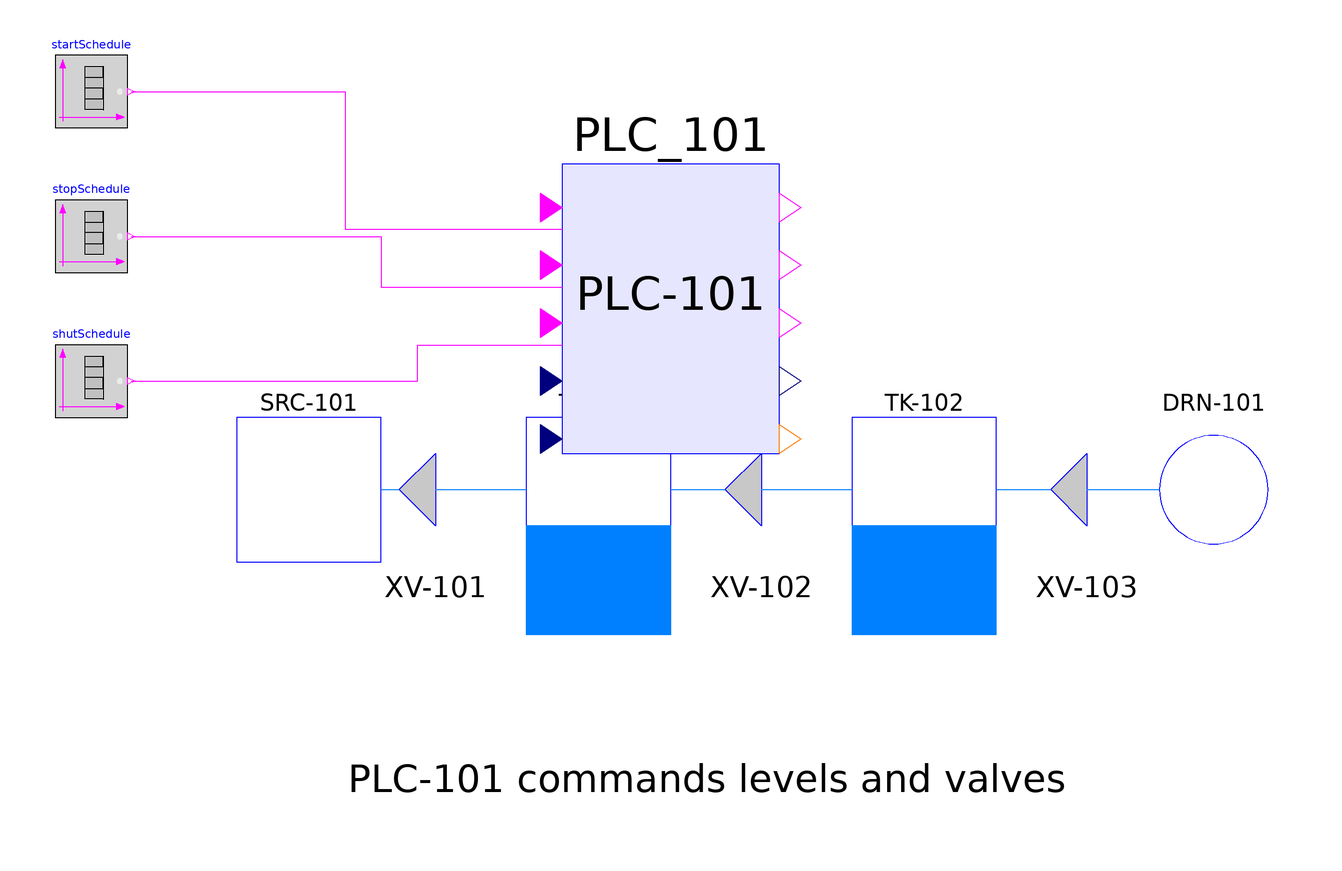

The Modelica model whose source follows is shown above as a component diagram (icons at their Placement, wires along their Line points).

model TwoTankSystem
  extends Modelica.Icons.Example;
  parameter Modelica.Units.SI.Area A1 = 1.2;
  parameter Modelica.Units.SI.Area A2 = 1.4;
  parameter Modelica.Units.SI.Height tankHeight = 1.0;
  parameter Modelica.Units.SI.Height tank1_level_start = 0.05;
  parameter Modelica.Units.SI.Height tank2_level_start = 0.05;
  parameter Modelica.Units.SI.Height T1_low = 0.05;
  parameter Modelica.Units.SI.Height T2_low = 0.05;
  parameter Modelica.Units.SI.Height T1_high = 0.80;
  parameter Modelica.Units.SI.VolumeFlowRate qFill = 0.0060;
  parameter Modelica.Units.SI.VolumeFlowRate qTransfer = 0.0045;
  parameter Modelica.Units.SI.VolumeFlowRate qDrain = 0.0050;
  parameter Modelica.Units.SI.Time scanPeriod = 0.1;
  parameter Real cmdWidth = 0.2;

  Modelica.Blocks.Sources.BooleanTable startSchedule(table={20,20.2,280,280.2}, startValue=false) annotation(Placement(transformation(extent={{-180,100},{-160,120}})));
  Modelica.Blocks.Sources.BooleanTable stopSchedule(table={220,220.2,650,650.2}, startValue=false) annotation(Placement(transformation(extent={{-180,60},{-160,80}})));
  Modelica.Blocks.Sources.BooleanTable shutSchedule(table={700,700.2}, startValue=false) annotation(Placement(transformation(extent={{-180,20},{-160,40}})));
  TwoTankController PLC_101(scanPeriod=scanPeriod, t1High=T1_high, t1Low=T1_low, t2Low=T2_low, waitAfterFill=10, waitAfterTransfer=12, waitAfterDrain=8) annotation(Placement(transformation(extent={{-40,10},{20,90}})));

  Real tank1_level_m(start=tank1_level_start, fixed=true, nominal=0.5);
  Real tank2_level_m(start=tank2_level_start, fixed=true, nominal=0.5);
  Boolean valve1_open_cmd;
  Boolean valve2_open_cmd;
  Boolean valve3_open_cmd;
  Integer controller_state_code;
  Real wait_remaining_s;
  Boolean cmd_start;
  Boolean cmd_stop;
  Boolean cmd_shut;
  Real time_s;
equation
  cmd_start = startSchedule.y;
  cmd_stop = stopSchedule.y;
  cmd_shut = shutSchedule.y;

  connect(startSchedule.y, PLC_101.startButton) annotation(Line(points={{-159,110},{-100,110},{-100,72},{-40,72}}, color={255,0,255}));
  connect(stopSchedule.y, PLC_101.stopButton) annotation(Line(points={{-159,70},{-90,70},{-90,56},{-40,56}}, color={255,0,255}));
  connect(shutSchedule.y, PLC_101.shutButton) annotation(Line(points={{-159,30},{-80,30},{-80,40},{-40,40}}, color={255,0,255}));

  PLC_101.level1 = tank1_level_m;
  PLC_101.level2 = tank2_level_m;

  valve1_open_cmd = PLC_101.valve1;
  valve2_open_cmd = PLC_101.valve2;
  valve3_open_cmd = PLC_101.valve3;
  controller_state_code = PLC_101.stateCode;
  wait_remaining_s = PLC_101.waitRemaining;
  time_s = time;

  der(tank1_level_m) = ((if valve1_open_cmd then qFill else 0) - (if valve2_open_cmd and tank1_level_m > 0 then qTransfer else 0))/A1;
  der(tank2_level_m) = ((if valve2_open_cmd and tank1_level_m > 0 then qTransfer else 0) - (if valve3_open_cmd and tank2_level_m > 1e-6 then qDrain else 0))/A2;

  assert(tank1_level_m >= -1e-6 and tank1_level_m <= tankHeight + 1e-6, "tank1_level_m out of range");
  assert(tank2_level_m >= -1e-6 and tank2_level_m <= tankHeight + 1e-6, "tank2_level_m out of range");
  assert(not (valve1_open_cmd and valve2_open_cmd), "V1 and V2 commanded open simultaneously");
  assert(not (controller_state_code <> 8 and valve2_open_cmd and valve3_open_cmd), "V2 and V3 commanded open simultaneously outside SHUTDOWN");
annotation(
  experiment(StartTime=0, StopTime=900, Tolerance=1e-6, Interval=0.1),
  Diagram(graphics={Rectangle(extent={{-130,20},{-90,-20}}, lineColor={0,0,255}),Text(extent={{-130,28},{-90,20}}, textString="SRC-101"),Polygon(points={{-85,0},{-75,10},{-75,-10},{-85,0}}, lineColor={0,0,255}, fillColor={200,200,200}, fillPattern=FillPattern.Solid),Text(extent={{-90,-22},{-60,-32}}, textString="XV-101"),Rectangle(extent={{-50,20},{-10,-40}}, lineColor={0,0,255}),Rectangle(extent={{-50,-40},{-10,-10}}, lineColor={0,128,255}, fillColor={0,128,255}, fillPattern=FillPattern.Solid),Text(extent={{-52,28},{-8,20}}, textString="TK-101"),Polygon(points={{5,0},{15,10},{15,-10},{5,0}}, lineColor={0,0,255}, fillColor={200,200,200}, fillPattern=FillPattern.Solid),Text(extent={{0,-22},{30,-32}}, textString="XV-102"),Rectangle(extent={{40,20},{80,-40}}, lineColor={0,0,255}),Rectangle(extent={{40,-40},{80,-10}}, lineColor={0,128,255}, fillColor={0,128,255}, fillPattern=FillPattern.Solid),Text(extent={{38,28},{82,20}}, textString="TK-102"),Polygon(points={{95,0},{105,10},{105,-10},{95,0}}, lineColor={0,0,255}, fillColor={200,200,200}, fillPattern=FillPattern.Solid),Text(extent={{90,-22},{120,-32}}, textString="XV-103"),Ellipse(extent={{125,15},{155,-15}}, lineColor={0,0,255}),Text(extent={{120,28},{160,20}}, textString="DRN-101"),Line(points={{-90,0},{-85,0}}, color={0,127,255}),Line(points={{-75,0},{-50,0}}, color={0,127,255}),Line(points={{-10,0},{5,0}}, color={0,127,255}),Line(points={{15,0},{40,0}}, color={0,127,255}),Line(points={{80,0},{95,0}}, color={0,127,255}),Line(points={{105,0},{125,0}}, color={0,127,255}),Text(extent={{-100,-70},{100,-90}}, textString="PLC-101 commands levels and valves")}),
  Icon(graphics={Text(extent={{-100,100},{100,140}}, textString="%name")}));
end TwoTankSystem;